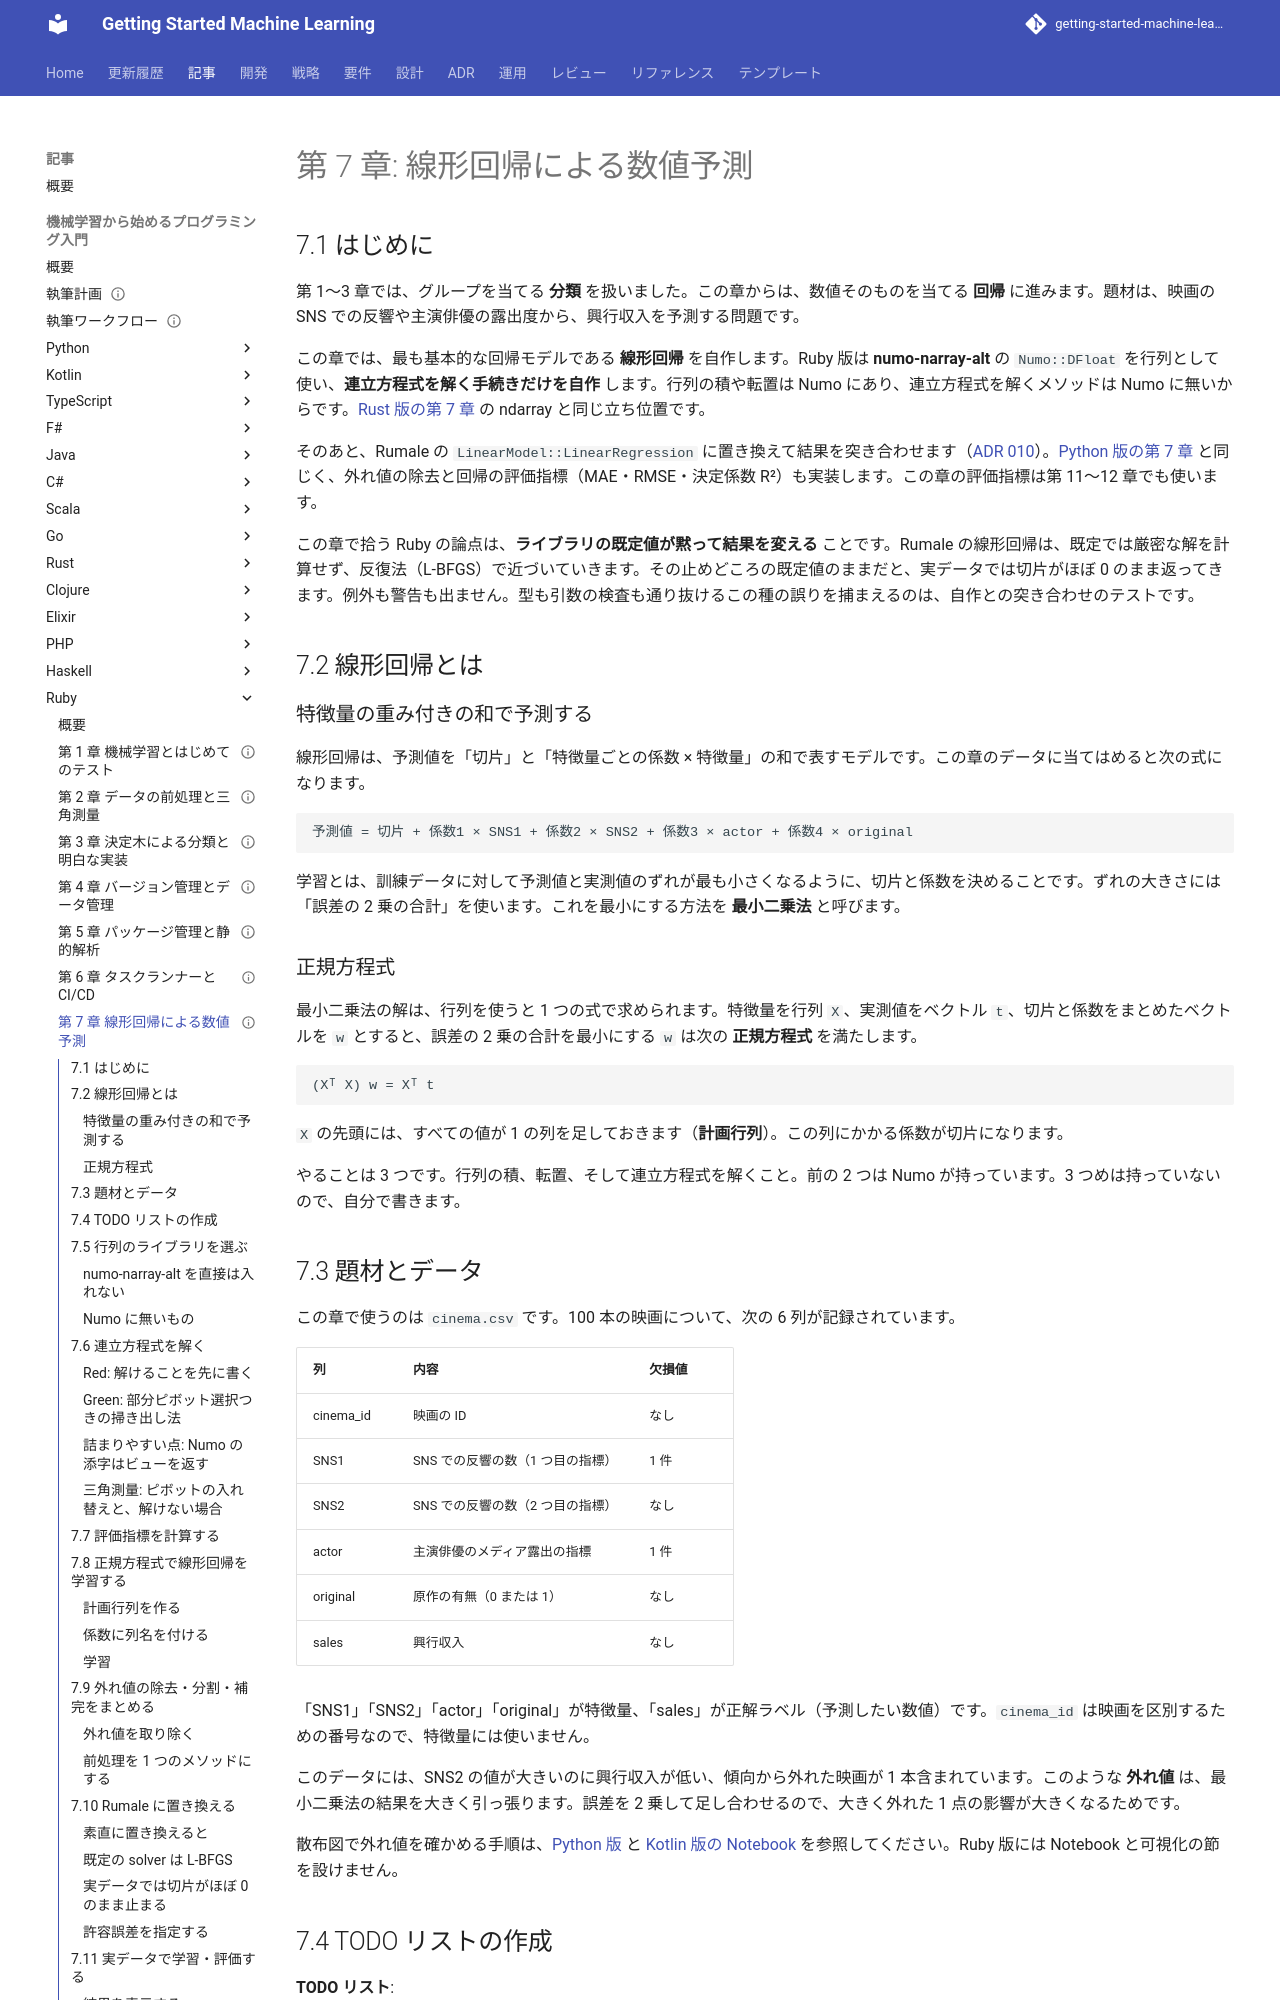

repository: k2works/getting-started-machine-learning · page: article/getting-start-ml/ruby/07-linear-regression/index.html · generator: mkdocs

---
type: Article
title: "第 7 章: 線形回帰による数値予測"
description: "numo-narray-alt の行列と自作の掃き出し法で正規方程式を解いて重回帰を TDD で実装し、Rumale の LinearRegression と切片・係数を突き合わせる。既定の L-BFGS が許容誤差 1e-4 で止まり、実データでは切片をほぼ 0 のまま返すことを実測で確かめる。"
tags: [article,getting-start-ml,ruby]
status: draft
generated: { by: claude-code/claude-opus-5, at: 2026-09-22T11:22:46Z }
---

# 第 7 章: 線形回帰による数値予測

## 7.1 はじめに

第 1〜3 章では、グループを当てる **分類** を扱いました。この章からは、数値そのものを当てる **回帰** に進みます。題材は、映画の SNS での反響や主演俳優の露出度から、興行収入を予測する問題です。

この章では、最も基本的な回帰モデルである **線形回帰** を自作します。Ruby 版は **numo-narray-alt** の `Numo::DFloat` を行列として使い、**連立方程式を解く手続きだけを自作** します。行列の積や転置は Numo にあり、連立方程式を解くメソッドは Numo に無いからです。[Rust 版の第 7 章](../rust/07-linear-regression.md) の ndarray と同じ立ち位置です。

そのあと、Rumale の `LinearModel::LinearRegression` に置き換えて結果を突き合わせます（[ADR 010](../../../adr/010-ruby-ml-libraries.md)）。[Python 版の第 7 章](../python/07-linear-regression.md) と同じく、外れ値の除去と回帰の評価指標（MAE・RMSE・決定係数 R²）も実装します。この章の評価指標は第 11〜12 章でも使います。

この章で拾う Ruby の論点は、**ライブラリの既定値が黙って結果を変える** ことです。Rumale の線形回帰は、既定では厳密な解を計算せず、反復法（L-BFGS）で近づいていきます。その止めどころの既定値のままだと、実データでは切片がほぼ 0 のまま返ってきます。例外も警告も出ません。型も引数の検査も通り抜けるこの種の誤りを捕まえるのは、自作との突き合わせのテストです。

## 7.2 線形回帰とは

### 特徴量の重み付きの和で予測する

線形回帰は、予測値を「切片」と「特徴量ごとの係数 × 特徴量」の和で表すモデルです。この章のデータに当てはめると次の式になります。

```text
予測値 = 切片 + 係数1 × SNS1 + 係数2 × SNS2 + 係数3 × actor + 係数4 × original
```

学習とは、訓練データに対して予測値と実測値のずれが最も小さくなるように、切片と係数を決めることです。ずれの大きさには「誤差の 2 乗の合計」を使います。これを最小にする方法を **最小二乗法** と呼びます。

### 正規方程式

最小二乗法の解は、行列を使うと 1 つの式で求められます。特徴量を行列 `X`、実測値をベクトル `t`、切片と係数をまとめたベクトルを `w` とすると、誤差の 2 乗の合計を最小にする `w` は次の **正規方程式** を満たします。

```text
(Xᵀ X) w = Xᵀ t
```

`X` の先頭には、すべての値が 1 の列を足しておきます（**計画行列**）。この列にかかる係数が切片になります。

やることは 3 つです。行列の積、転置、そして連立方程式を解くこと。前の 2 つは Numo が持っています。3 つめは持っていないので、自分で書きます。

## 7.3 題材とデータ

この章で使うのは `cinema.csv` です。100 本の映画について、次の 6 列が記録されています。

| 列 | 内容 | 欠損値 |
|----|------|-------|
| cinema_id | 映画の ID | なし |
| SNS1 | SNS での反響の数（1 つ目の指標） | 1 件 |
| SNS2 | SNS での反響の数（2 つ目の指標） | なし |
| actor | 主演俳優のメディア露出の指標 | 1 件 |
| original | 原作の有無（0 または 1） | なし |
| sales | 興行収入 | なし |

「SNS1」「SNS2」「actor」「original」が特徴量、「sales」が正解ラベル（予測したい数値）です。`cinema_id` は映画を区別するための番号なので、特徴量には使いません。

このデータには、SNS2 の値が大きいのに興行収入が低い、傾向から外れた映画が 1 本含まれています。このような **外れ値** は、最小二乗法の結果を大きく引っ張ります。誤差を 2 乗して足し合わせるので、大きく外れた 1 点の影響が大きくなるためです。

散布図で外れ値を確かめる手順は、[Python 版](../python/07-linear-regression.md) と [Kotlin 版の Notebook](../kotlin/07-linear-regression.md) を参照してください。Ruby 版には Notebook と可視化の節を設けません。
